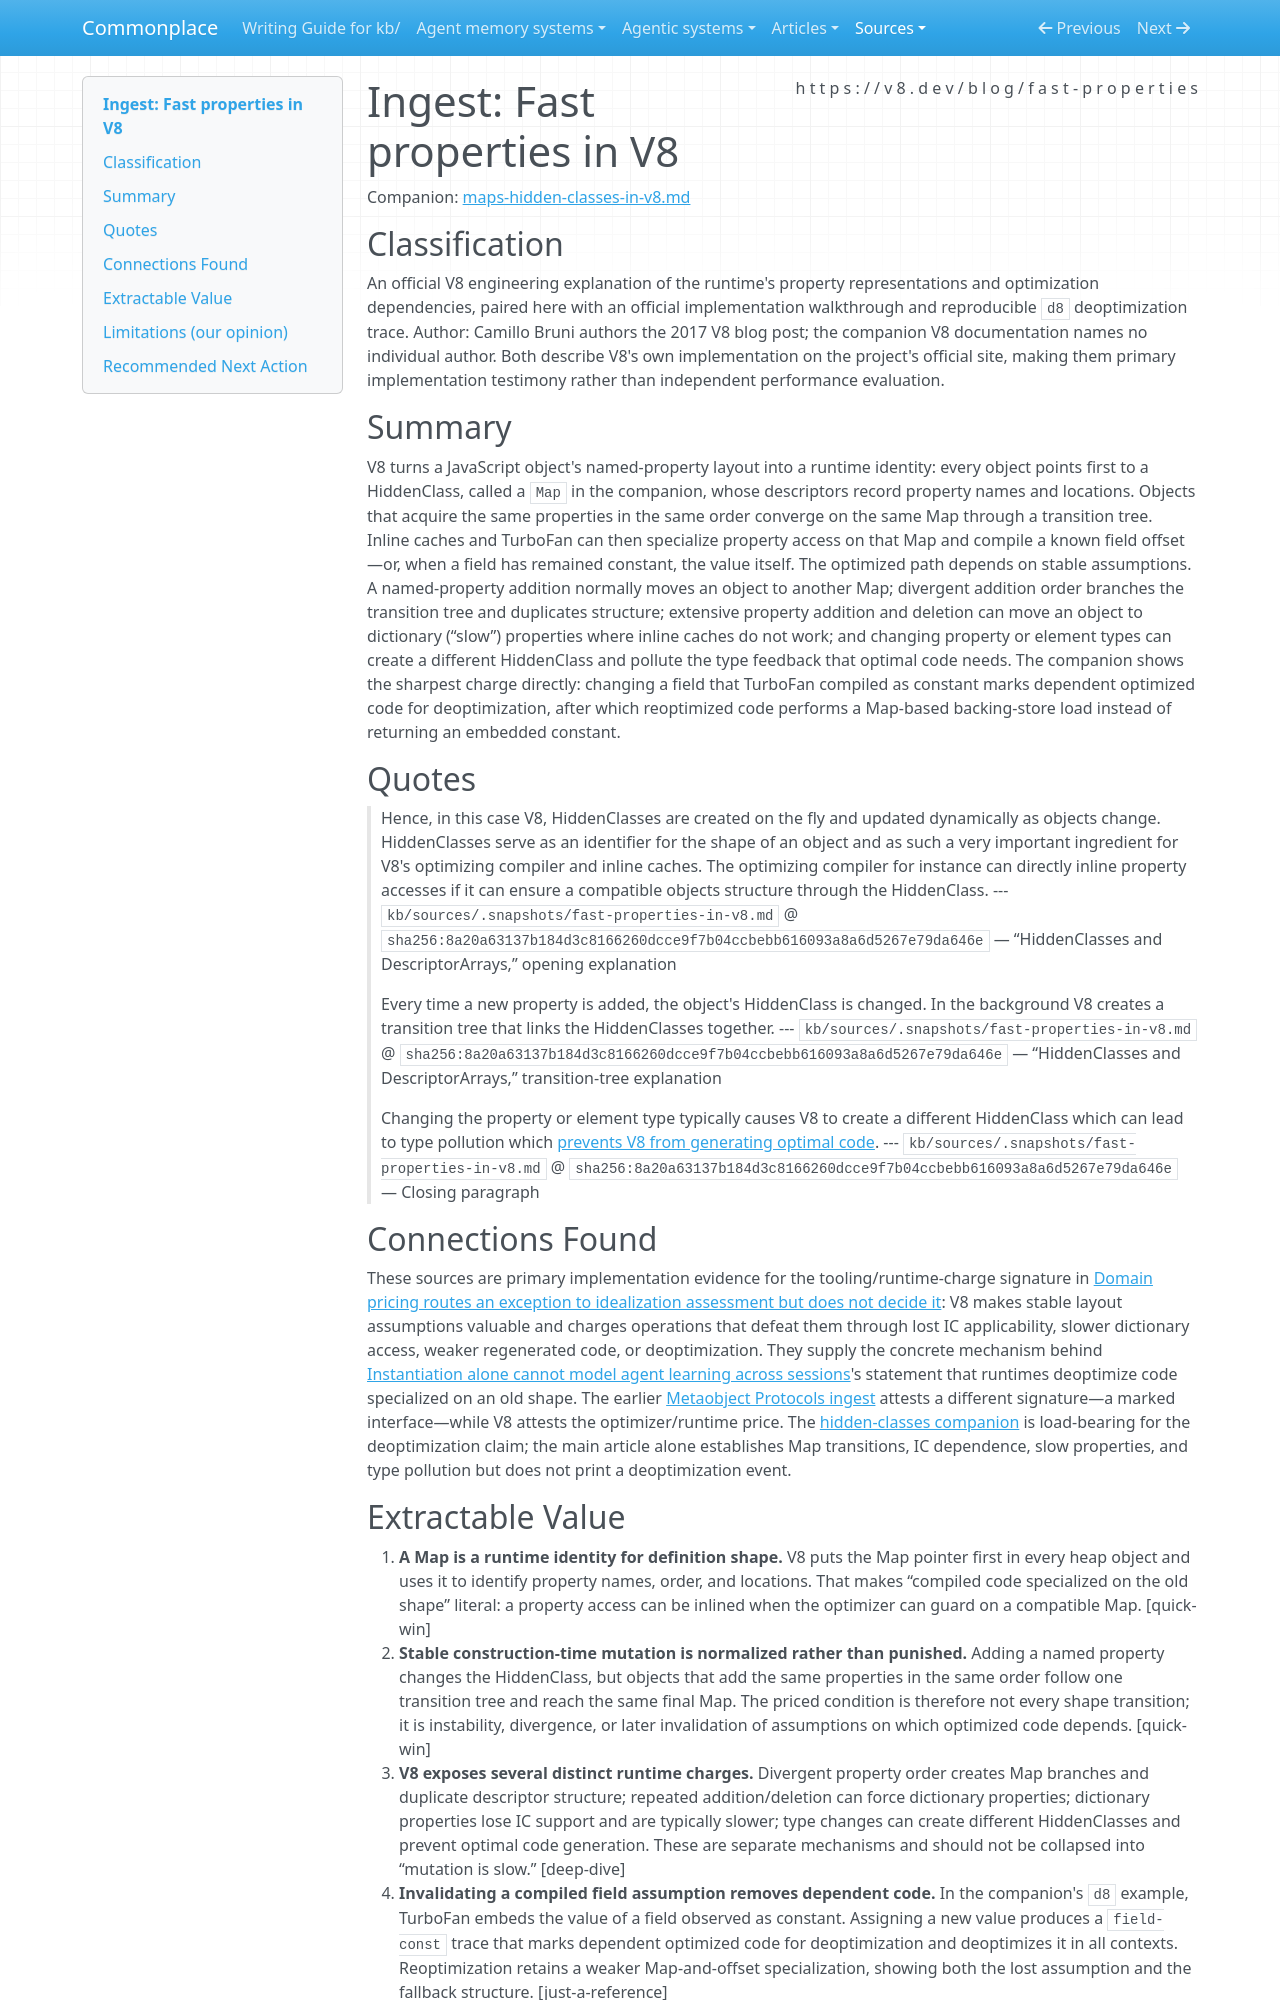

repository: zby/commonplace · page: sources/fast-properties-in-v8.ingest/index.html · generator: mkdocs

---
description: "Official V8 implementation evidence that stable object layouts enable Map-guarded specialization, while property churn, dictionary mode, type pollution, and invalidated field assumptions incur runtime costs"
source: https://v8.dev/blog/fast-properties
captured: "2026-08-19"
capture: web-fetch
genre: practitioner-report
snapshot_sha256: 8a20a63137b184d3c8166260dcce9f7b04ccbebb616093a8a6d5267e79da646e
ingested: "2026-08-19"
type: types/ingest-report.md
domains: [object-shapes, inline-caches, deoptimization, runtime-pricing]
---

# Ingest: Fast properties in V8

Companion: [maps-hidden-classes-in-v8.md](https://v8.dev/docs/hidden-classes)

## Classification

An official V8 engineering explanation of the runtime's property representations and optimization dependencies, paired here with an official implementation walkthrough and reproducible `d8` deoptimization trace.
Author: Camillo Bruni authors the 2017 V8 blog post; the companion V8 documentation names no individual author. Both describe V8's own implementation on the project's official site, making them primary implementation testimony rather than independent performance evaluation.

## Summary

V8 turns a JavaScript object's named-property layout into a runtime identity: every object points first to a HiddenClass, called a `Map` in the companion, whose descriptors record property names and locations. Objects that acquire the same properties in the same order converge on the same Map through a transition tree. Inline caches and TurboFan can then specialize property access on that Map and compile a known field offset—or, when a field has remained constant, the value itself. The optimized path depends on stable assumptions. A named-property addition normally moves an object to another Map; divergent addition order branches the transition tree and duplicates structure; extensive property addition and deletion can move an object to dictionary (“slow”) properties where inline caches do not work; and changing property or element types can create a different HiddenClass and pollute the type feedback that optimal code needs. The companion shows the sharpest charge directly: changing a field that TurboFan compiled as constant marks dependent optimized code for deoptimization, after which reoptimized code performs a Map-based backing-store load instead of returning an embedded constant.

## Quotes

> Hence, in this case V8, HiddenClasses are created on the fly and updated dynamically as objects change. HiddenClasses serve as an identifier for the shape of an object and as such a very important ingredient for V8's optimizing compiler and inline caches. The optimizing compiler for instance can directly inline property accesses if it can ensure a compatible objects structure through the HiddenClass.
> --- `kb/sources/.snapshots/fast-properties-in-v8.md` @ `sha256:8a20a63137b184d3c8166260dcce9f7b04ccbebb616093a8a6d5267e79da646e` — “HiddenClasses and DescriptorArrays,” opening explanation

> Every time a new property is added, the object's HiddenClass is changed. In the background V8 creates a transition tree that links the HiddenClasses together.
> --- `kb/sources/.snapshots/fast-properties-in-v8.md` @ `sha256:8a20a63137b184d3c8166260dcce9f7b04ccbebb616093a8a6d5267e79da646e` — “HiddenClasses and DescriptorArrays,” transition-tree explanation

> Changing the property or element type typically causes V8 to create a different HiddenClass which can lead to type pollution which [prevents V8 from generating optimal code](http://mrale.ph/blog/2015/01/11/whats-up-with-monomorphism.html).
> --- `kb/sources/.snapshots/fast-properties-in-v8.md` @ `sha256:8a20a63137b184d3c8166260dcce9f7b04ccbebb616093a8a6d5267e79da646e` — Closing paragraph

## Connections Found

These sources are primary implementation evidence for the tooling/runtime-charge signature in [Domain pricing routes an exception to idealization assessment but does not decide it](../theory/domain-pricing-routes-an-exception-to-idealization-assessment.md): V8 makes stable layout assumptions valuable and charges operations that defeat them through lost IC applicability, slower dictionary access, weaker regenerated code, or deoptimization. They supply the concrete mechanism behind [Instantiation alone cannot model agent learning across sessions](../theory/instantiation-alone-cannot-model-agent-learning-across-sessions.md)'s statement that runtimes deoptimize code specialized on an old shape. The earlier [Metaobject Protocols ingest](./metaobject-protocols-why-we-want-them-and-what-else-they-can-do.ingest.md) attests a different signature—a marked interface—while V8 attests the optimizer/runtime price. The [hidden-classes companion](https://v8.dev/docs/hidden-classes) is load-bearing for the deoptimization claim; the main article alone establishes Map transitions, IC dependence, slow properties, and type pollution but does not print a deoptimization event.
